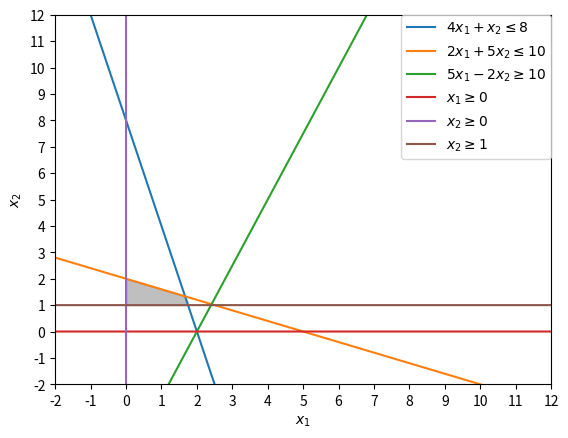

Source code (Python):
import numpy as np
import matplotlib.pyplot as plt
import matplotlib.ticker as pltticker

BOUNDS_X = (-2, 12)
BOUNDS_Y = (-2, 12)

LABEL_X = r'$x_1$'
LABEL_Y = r'$x_2$'


def format_axes(
        ax,
        xlim=BOUNDS_X,
        ylim=BOUNDS_Y,
        xlabel=LABEL_X,
        ylabel=LABEL_Y,
        tick_every=1.0,):
    """Formats the plot axes.

    Args:
        ax (:obj:`matplotlib.Axes`): an Axes object to be formatted.
        xlim (tuple): tuple of x limits in the form of (x_min, x_max)
        ylim (tuple): tuple of y limits in the form of (y_min, y_max)
        xlabel (str): OX axis label.
        ylabel (str): OY axis label.
        tick_every (float): create ticks using this period.
    """
    if xlim:
        ax.set_xlim(xlim)
    if ylim:
        ax.set_ylim(ylim)
    ax.set_xlabel(xlabel)
    ax.set_ylabel(ylabel)

    # Tick every 1.0
    ticker = pltticker.MultipleLocator(base=tick_every)
    ax.xaxis.set_major_locator(ticker)
    ax.yaxis.set_major_locator(ticker)


def apply_restriction(x, y, restriction):
    """Applies the given restriction to the feasible region.

    Args:
        x (np.array): array of X values.
        y (np.array): array of Y values.
        restriction (callable): a restriction function.

    Returns:
        An `np.array` of True / False values corresponding to whether the
        solution applies here or not.
    """
    restricted = [restriction(x, y) for x, y in zip(x, y)]

    return restricted


# Create 2000 evenly spaced sample points in the BOUNDS_X interval
x1 = np.arange(
    *(BOUNDS_X),
    step=0.01,
)

# Create points for linear restrictions

x2_1 = 8 - 4 * x1
x2_2 = (10 - 2 * x1) / 5
x2_3 = (10 - 5 * x1) / -2

# zero values for y = 0, x = 0 restrictions
zeros = (0 * x1) + 0
# Array of ones for x2 > 1
ones = (0 * x1) + 1

# Plot restrictions
fig, ax = plt.subplots()
ax.plot(x1, x2_1, label=r'$4 x_1 + x_2 \leq 8$')
ax.plot(x1, x2_2, label=r'$2 x_1 + 5 x_2 \leq 10$')
ax.plot(x1, x2_3, label=r'$5 x_1 - 2 x_2 \geq 10$')

# Plot x_1 > 0
ax.plot(x1, zeros, label=r'$x_1 \geq 0$')
# Plot x_2 > 0
ax.plot(zeros, x1, label=r'$x_2 \geq 0$')

# Plot x_2 > 1
ax.plot(x1, ones, label=r'$x_2 \geq 1$')

# Create points for solution space polygon
solution_space_lim_hi = np.minimum(x2_1, x2_2)
solution_space_lim_lo = ones

feasible_region = solution_space_lim_lo < solution_space_lim_hi

# Apply x_1 >= 0 restriction
feasible_region = apply_restriction(
    x1,
    feasible_region,
    restriction=lambda x, y: False if x < 0 else y
)


# Plot solution space polygon
ax.fill_between(
    x1,
    solution_space_lim_lo,
    solution_space_lim_hi,
    where=feasible_region,
    color='grey',
    alpha=0.5,
)

format_axes(
    ax,
    xlim=BOUNDS_X,
    ylim=BOUNDS_Y,
)

plt.legend(
    # loc=2,
    borderaxespad=0.0,
)
plt.show()
